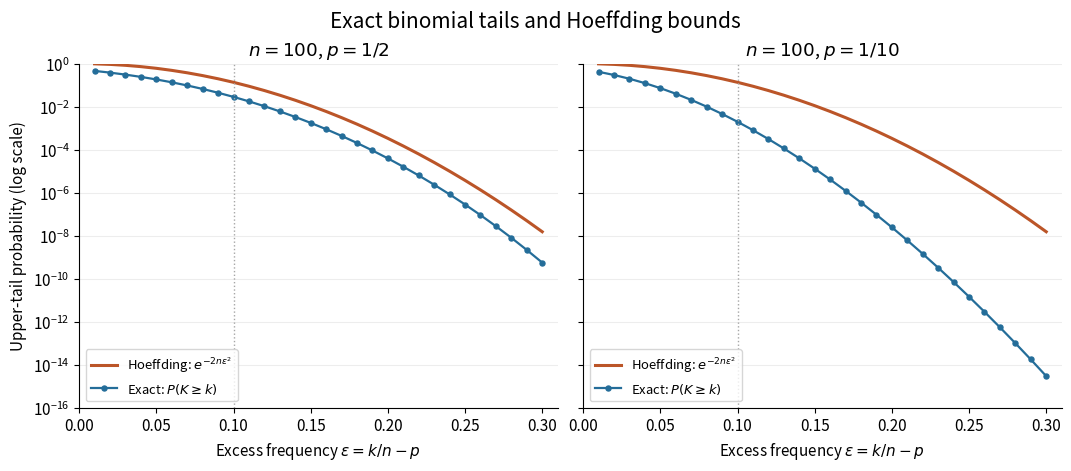

Write Python code to recreate this figure. (Note: this script raises an exception after producing the figure.)
"""Exact binomial tails versus Hoeffding; Python 3.14, matplotlib 3.10.7, numpy 2.3.5.

Run from _media. Rational integer weights avoid subtraction of nearly equal CDFs.
"""

from fractions import Fraction
from math import comb, exp, fsum, isclose, lgamma, log
from pathlib import Path

import matplotlib.pyplot as plt
import numpy as np


def exact_tail(n, numerator, denominator, k):
    """P(K >= k) for p=numerator/denominator, including the boundary mass."""
    if k <= 0:
        return Fraction(1)
    if k > n:
        return Fraction(0)
    return Fraction(
        sum(comb(n, j) * numerator**j * (denominator - numerator)**(n - j)
            for j in range(k, n + 1)),
        denominator**n,
    )


def logarithmic_tail(n, p, k):
    """Independent floating evaluation by log-gamma and log-sum-exp."""
    terms = [lgamma(n + 1) - lgamma(j + 1) - lgamma(n - j + 1)
             + j * log(p) + (n - j) * log(1 - p)
             for j in range(k, n + 1)]
    largest = max(terms)
    return exp(largest) * fsum(exp(t - largest) for t in terms)


def check_model():
    for numerator, denominator in ((1, 2), (1, 10)):
        p = Fraction(numerator, denominator)
        # Independent convolution of individual Bernoulli laws, including endpoints.
        pmf = [Fraction(1)]
        for n in range(1, 13):
            next_pmf = [Fraction(0)] * (n + 1)
            for j, mass in enumerate(pmf):
                next_pmf[j] += mass * (1 - p)
                next_pmf[j + 1] += mass * p
            pmf = next_pmf
            for k in range(n + 2):
                assert sum(pmf[k:]) == exact_tail(n, numerator, denominator, k)
        for k in range(100 * numerator // denominator + 1, 101):
            tail = float(exact_tail(100, numerator, denominator, k))
            independent = logarithmic_tail(100, float(p), k)
            assert isclose(tail, independent, rel_tol=2e-12)
            epsilon = float(Fraction(k, 100) - p)
            assert tail <= exp(-200 * epsilon**2) * (1 + 1e-12)
    assert isclose(float(exact_tail(100, 1, 2, 60)), 0.0284439668204904, rel_tol=1e-13)
    assert isclose(float(exact_tail(100, 1, 10, 20)), 0.00197856086577123, rel_tol=1e-13)


def main():
    check_model()
    plt.rcParams.update({"font.size": 11, "axes.spines.top": False,
                         "axes.spines.right": False, "figure.facecolor": "white",
                         "axes.facecolor": "white", "savefig.facecolor": "white"})
    fig, axes = plt.subplots(1, 2, figsize=(10.6, 4.6), sharey=True, layout="constrained")
    for ax, denominator in zip(axes, (2, 10)):
        p = Fraction(1, denominator)
        mean = 100 // denominator
        ks = np.arange(mean + 1, mean + 31)
        epsilons = np.array([float(Fraction(int(k), 100) - p) for k in ks])
        tails = np.array([float(exact_tail(100, 1, denominator, int(k))) for k in ks])
        ax.semilogy(epsilons, np.exp(-200 * epsilons**2), color="#bb5528",
                    lw=2.2, label=r"Hoeffding: $e^{-2n\varepsilon^2}$")
        ax.semilogy(epsilons, tails, "o-", color="#246d99", ms=3.6,
                    lw=1.6, label=r"Exact: $P(K\geq k)$")
        ax.axvline(0.1, color="0.65", ls=":", lw=1)
        ax.set(title=rf"$n=100$, $p=1/{denominator}$",
               xlabel=r"Excess frequency $\varepsilon=k/n-p$", xlim=(0, 0.31),
               ylim=(1e-16, 1))
        ax.grid(axis="y", alpha=0.22)
        ax.legend(loc="lower left", fontsize=9.4)
    axes[0].set_ylabel("Upper-tail probability (log scale)")
    fig.suptitle("Exact binomial tails and Hoeffding bounds", fontsize=15)
    fig.savefig(Path(__file__).stem + ".png", dpi=110, transparent=False)
    plt.close(fig)


if __name__ == "__main__":
    main()
